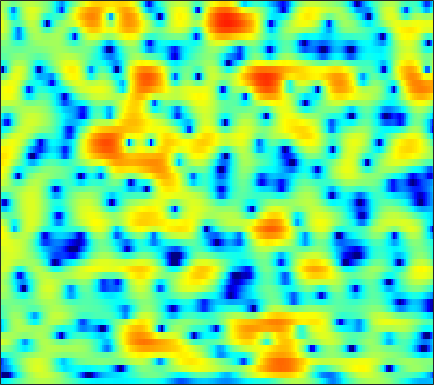

The table this chart was drawn from, first rows:
-6.0724, -5.7647, -5.2763, -4.7071, -4.2412, -3.5794, -2.8923, -2.3817, -1.7192, -1.0872, -0.50629, -0.10261, 0.38116, 0.79974, 1.0704, 1.3711, 1.6048, 1.736, 1.8506, 1.8996, 1.8838, 1.8273, 1.6995, 1.515
-16.1, -19.67, -28.67, -22.1, -16.54, -11.93, -8.722, -6.834, -4.771, -3.087, -1.691, -0.8037, 0.201, 1.023, 1.532, 2.079, 2.483, 2.7, 2.88, 2.944, 2.899, 2.799, 2.581, 2.274
-11.45, -10.83, -9.838, -8.69, -7.73, -6.348, -4.905, -3.821, -2.428, -1.137, 0.0209, 0.789, 1.677, 2.399, 2.827, 3.251, 3.505, 3.582, 3.526, 3.294, 2.878, 2.44, 1.68, 0.7172
-12.96, -11.05, -8.83, -6.943, -5.697, -4.228, -2.921, -2.035, -0.9652, -0.009659, 0.831, 1.387, 2.031, 2.557, 2.868, 3.169, 3.34, 3.369, 3.27, 3.001, 2.55, 2.074, 1.243, 0.1696
-4.705, -4.323, -3.794, -3.28, -2.922, -2.481, -2.08, -1.8, -1.443, -1.096, -0.7414, -0.4612, -0.07529, 0.3317, 0.6299, 1.006, 1.336, 1.535, 1.726, 1.822, 1.815, 1.745, 1.569, 1.327
0.4581, 0.3412, 0.1241, -0.1914, -0.5166, -1.079, -1.806, -2.466, -3.491, -4.598, -5.526, -5.814, -5.422, -4.309, -3.284, -1.943, -0.7763, -0.04099, 0.731, 1.29, 1.666, 1.851, 1.975, 1.991
3.329, 3.048, 2.609, 2.074, 1.58, 0.761, -0.3141, -1.345, -3.097, -5.388, -8.06, -9.488, -8.633, -5.951, -4.042, -2.025, -0.5303, 0.3065, 1.089, 1.559, 1.738, 1.711, 1.48, 1.062
1.551, 1.488, 1.48, 1.503, 1.507, 1.445, 1.287, 1.107, 0.822, 0.5342, 0.3077, 0.2268, 0.2771, 0.4777, 0.7052, 1.036, 1.335, 1.495, 1.58, 1.471, 1.102, 0.639, -0.3022, -1.692
-7.333, -5.647, -3.355, -1.533, -0.4929, 0.527, 1.203, 1.526, 1.764, 1.825, 1.751, 1.638, 1.449, 1.26, 1.149, 1.073, 1.088, 1.134, 1.201, 1.24, 1.148, 0.9522, 0.4978, -0.1993
-6.805, -5.378, -3.261, -1.446, -0.3759, 0.682, 1.363, 1.65, 1.728, 1.468, 0.8737, 0.1887, -1.049, -2.633, -3.915, -5.205, -5.105, -4.116, -2.395, -0.8383, 0.3732, 1.054, 1.652, 1.958
-2.693, -1.982, -1.09, -0.3275, 0.155, 0.6473, 0.9368, 1.004, 0.8476, 0.3997, -0.361, -1.183, -2.673, -4.684, -6.53, -8.679, -8.439, -6.717, -4.136, -2.008, -0.4179, 0.4968, 1.405, 2.022
-2.244, -1.668, -1.056, -0.5913, -0.331, -0.09268, 0.008456, -0.0007018, -0.117, -0.3309, -0.6259, -0.8891, -1.255, -1.582, -1.753, -1.811, -1.63, -1.349, -0.8208, -0.2082, 0.3907, 0.7891, 1.212, 1.514
-0.8297, -0.6156, -0.4343, -0.3592, -0.3676, -0.4755, -0.6612, -0.8263, -1.036, -1.215, -1.333, -1.346, -1.272, -1.079, -0.8726, -0.5343, -0.1421, 0.1739, 0.5946, 0.9786, 1.297, 1.47, 1.609, 1.609
1.02, 0.9278, 0.6756, 0.2668, -0.1617, -0.8789, -1.727, -2.426, -3.369, -4.148, -4.503, -4.387, -3.753, -2.771, -1.94, -0.8585, 0.1265, 0.7749, 1.502, 2.049, 2.426, 2.59, 2.644, 2.489
1.972, 1.696, 1.123, 0.2741, -0.5418, -1.908, -3.665, -5.363, -8.424, -13.19, -22.89, -19.39, -11.16, -6.733, -4.433, -2.102, -0.3373, 0.6978, 1.771, 2.555, 3.075, 3.3, 3.392, 3.253
1.631, 1.298, 0.5834, -0.4375, -1.402, -2.963, -4.776, -6.19, -7.951, -9.249, -9.636, -9.078, -7.471, -5.41, -3.865, -2.011, -0.478, 0.4617, 1.44, 2.143, 2.592, 2.787, 2.87, 2.792
2.136, 1.918, 1.284, 0.2169, -0.9377, -3.03, -5.904, -8.791, -13.91, -15.82, -11.18, -8.222, -5.287, -3.083, -1.761, -0.3376, 0.7326, 1.328, 1.872, 2.145, 2.192, 2.114, 1.888, 1.594
3.163, 3.281, 3.092, 2.487, 1.766, 0.4943, -1.143, -2.478, -3.951, -4.364, -3.5, -2.434, -1.012, 0.1877, 0.8844, 1.536, 1.879, 1.94, 1.767, 1.271, 0.4774, -0.3092, -1.564, -2.955
2.719, 3.063, 3.263, 3.217, 3.059, 2.706, 2.26, 1.93, 1.556, 1.299, 1.21, 1.208, 1.236, 1.232, 1.169, 0.952, 0.5455, 0.08267, -0.7764, -1.951, -3.546, -5.121, -7.887, -12
2.581, 2.918, 3.207, 3.353, 3.369, 3.281, 3.117, 2.944, 2.67, 2.375, 2.039, 1.756, 1.331, 0.8153, 0.3638, -0.3435, -1.181, -1.911, -3.026, -4.271, -5.695, -6.857, -8.503, -10.15
3.073, 3.321, 3.542, 3.635, 3.628, 3.547, 3.39, 3.22, 2.937, 2.575, 2.118, 1.711, 1.067, 0.2838, -0.4071, -1.459, -2.668, -3.637, -4.979, -6.307, -7.482, -8.222, -9.055, -9.69
3.924, 3.994, 3.975, 3.839, 3.692, 3.473, 3.227, 3.05, 2.805, 2.507, 2.131, 1.76, 1.091, 0.1965, -0.6678, -2.114, -3.949, -5.6, -8.161, -10.88, -12.75, -12.95, -12.09, -11.01
4.942, 4.648, 4.062, 3.328, 2.745, 2.03, 1.568, 1.466, 1.595, 1.88, 2.106, 2.139, 1.928, 1.367, 0.6845, -0.6388, -2.515, -4.379, -7.639, -12.1, -16.06, -15.01, -11.7, -9.416
5.109, 4.348, 2.948, 0.9567, -1.101, -4.805, -8.349, -7.231, -3.358, -0.4506, 1.413, 2.303, 2.977, 3.127, 2.951, 2.368, 1.438, 0.5585, -0.751, -2.039, -3.091, -3.653, -4.155, -4.435
3.039, 2.327, 1.166, -0.3648, -1.737, -3.654, -4.828, -4.352, -2.466, -0.3768, 1.271, 2.189, 3.019, 3.446, 3.523, 3.353, 2.913, 2.425, 1.597, 0.623, -0.5192, -1.45, -2.87, -4.534
-0.4141, -0.7694, -1.182, -1.406, -1.434, -1.31, -0.886, -0.433, 0.3538, 1.22, 2.03, 2.563, 3.088, 3.397, 3.474, 3.373, 3.04, 2.646, 1.932, 0.9951, -0.1635, -1.2, -2.865, -4.981
-6.225, -7.094, -7.183, -5.929, -4.648, -2.951, -1.45, -0.4754, 0.6528, 1.58, 2.342, 2.79, 3.225, 3.46, 3.51, 3.4, 3.087, 2.73, 2.091, 1.276, 0.3121, -0.5142, -1.68, -2.89
-11.25, -15.92, -17, -10.23, -6.964, -3.917, -1.789, -0.5544, 0.7435, 1.741, 2.502, 2.92, 3.315, 3.515, 3.538, 3.402, 3.079, 2.71, 2.056, 1.24, 0.2664, -0.5288, -1.615, -2.632
-3.344, -3.634, -3.603, -2.973, -2.277, -1.224, -0.2221, 0.4744, 1.291, 1.979, 2.541, 2.875, 3.198, 3.366, 3.377, 3.232, 2.891, 2.482, 1.743, 0.738, -0.55, -1.7, -3.536, -5.601
0.9042, 0.7051, 0.5121, 0.3785, 0.3381, 0.3506, 0.4411, 0.584, 0.8504, 1.228, 1.641, 1.974, 2.35, 2.622, 2.732, 2.716, 2.488, 2.166, 1.493, 0.5118, -0.8387, -2.162, -4.505, -7.833
3.098, 2.72, 2.073, 1.241, 0.5158, -0.5589, -1.575, -2.164, -2.41, -1.972, -1.094, -0.3721, 0.5254, 1.238, 1.63, 1.952, 2.043, 1.975, 1.672, 1.152, 0.3929, -0.3135, -1.391, -2.532
4.338, 3.833, 2.811, 1.36, -0.1362, -2.833, -7.048, -12.12, -17.91, -9.925, -5.519, -3.528, -1.722, -0.5203, 0.1085, 0.709, 1.105, 1.275, 1.39, 1.355, 1.197, 0.9992, 0.6771, 0.305
5.044, 4.67, 3.846, 2.644, 1.478, -0.4373, -2.575, -4.078, -5.169, -5.005, -4.205, -3.628, -3.028, -2.597, -2.327, -1.941, -1.489, -1.141, -0.6786, -0.29, 0.02308, 0.16, 0.2425, 0.2056
5.702, 5.556, 5.147, 4.455, 3.813, 2.76, 1.626, 0.7261, -0.4456, -1.626, -2.897, -3.957, -5.515, -7.099, -7.942, -8.036, -7.054, -6.027, -4.73, -3.629, -2.771, -2.298, -1.889, -1.689
5.944, 5.952, 5.764, 5.39, 4.965, 4.254, 3.311, 2.49, 1.129, -0.5403, -2.66, -4.699, -8.319, -13.93, -21.5, -21.58, -14.26, -11.62, -9.269, -7.602, -6.323, -5.552, -4.801, -4.462
5.139, 5.253, 5.29, 5.203, 5.016, 4.614, 4.002, 3.377, 2.317, 0.9365, -0.7416, -2.257, -4.5, -6.939, -8.639, -10.57, -12.22, -13.25, -14.06, -12.96, -10.61, -8.898, -7.272, -6.422
2.648, 3.098, 3.668, 4.071, 4.282, 4.36, 4.248, 4.005, 3.505, 2.768, 1.751, 0.8593, -0.5841, -2.258, -3.698, -5.984, -9.009, -12.03, -16.42, -14.66, -10.6, -8.345, -6.419, -5.359
-2.456, -1.085, 0.3123, 1.337, 1.96, 2.634, 3.115, 3.373, 3.513, 3.447, 3.15, 2.786, 2.111, 1.239, 0.4696, -0.6446, -1.788, -2.536, -3.264, -3.509, -3.31, -3.095, -2.809, -2.72
-5.674, -5.026, -4.308, -3.399, -2.563, -1.199, 0.1074, 0.9859, 1.905, 2.534, 2.92, 3.024, 2.998, 2.784, 2.531, 2.112, 1.658, 1.315, 0.8806, 0.4991, 0.1682, -0.08909, -0.4963, -1.036
-7.132, -9.203, -13.63, -15.15, -11.11, -6.35, -3.167, -1.441, 0.2683, 1.454, 2.271, 2.665, 2.996, 3.132, 3.131, 3.011, 2.806, 2.592, 2.277, 1.898, 1.436, 1.067, 0.4831, -0.2173
-4.237, -5.746, -7.488, -7.817, -6.746, -4.518, -2.416, -1.148, 0.2128, 1.202, 1.891, 2.276, 2.599, 2.776, 2.828, 2.805, 2.681, 2.529, 2.26, 1.903, 1.434, 1.04, 0.4166, -0.2841
0.03128, -0.3463, -0.6957, -0.7248, -0.581, -0.1944, 0.2925, 0.6455, 1.049, 1.356, 1.546, 1.641, 1.702, 1.722, 1.717, 1.697, 1.625, 1.542, 1.325, 1.016, 0.6172, 0.2001, -0.4573, -1.251
2.562, 2.573, 2.546, 2.506, 2.485, 2.388, 2.212, 2.026, 1.656, 1.178, 0.6489, 0.2281, -0.1926, -0.4166, -0.4385, -0.3333, -0.1544, -0.05412, -0.01719, -0.1469, -0.4489, -0.8172, -1.488, -2.407
3.776, 4.088, 4.367, 4.424, 4.345, 4.055, 3.519, 2.92, 1.831, 0.3209, -1.63, -3.315, -5.415, -6.138, -5.49, -4.061, -2.792, -2.134, -1.566, -1.39, -1.582, -1.842, -2.413, -3.188
3.626, 4.193, 4.713, 4.971, 4.959, 4.71, 4.133, 3.424, 2.066, 0.07685, -2.828, -5.921, -11.94, -14.54, -10.48, -6.734, -4.697, -3.829, -3.314, -3.288, -3.643, -4.102, -4.81, -5.41
2.503, 2.98, 3.507, 3.962, 4.202, 4.304, 4.105, 3.758, 2.945, 1.782, 0.3251, -0.8687, -2.367, -3.438, -3.909, -4.254, -4.476, -4.651, -5.069, -5.746, -6.791, -8.165, -11, -14.81
-0.8793, -0.7967, 0.01787, 1.268, 2.217, 3.188, 3.76, 3.918, 3.783, 3.287, 2.462, 1.689, 0.4127, -1.112, -2.397, -4.334, -6.364, -7.645, -8.289, -8.073, -7.89, -8.095, -8.938, -9.65
-13.58, -25.56, -8.256, -2.995, -0.6791, 1.36, 2.599, 3.118, 3.409, 3.265, 2.737, 2.074, 0.848, -0.8697, -2.593, -5.774, -10.92, -18.03, -18.39, -10.65, -7.114, -5.439, -3.885, -2.665
-3.994, -4.122, -3.386, -2.059, -1.024, 0.1491, 0.9875, 1.396, 1.69, 1.69, 1.417, 1.009, 0.2567, -0.7522, -1.674, -3.017, -4.295, -4.982, -5.134, -4.525, -3.467, -2.626, -1.534, -0.5695
-1.565, -1.53, -1.336, -1.03, -0.7567, -0.3887, -0.08276, 0.07604, 0.2105, 0.2438, 0.1712, 0.04684, -0.207, -0.5401, -0.8186, -1.179, -1.457, -1.59, -1.58, -1.378, -1.019, -0.6989, -0.2148, 0.2997
-0.8494, -0.7927, -0.7596, -0.7729, -0.8214, -0.9045, -0.968, -0.9875, -0.9888, -0.9323, -0.8298, -0.7138, -0.5734, -0.4488, -0.3659, -0.2828, -0.2072, -0.1322, -0.03112, 0.1192, 0.2934, 0.4504, 0.6616, 0.8801
0.1709, 0.124, -0.149, -0.6086, -1.054, -1.739, -2.417, -2.805, -3.036, -2.855, -2.328, -1.819, -1.105, -0.4638, -0.06586, 0.3489, 0.634, 0.7897, 0.9254, 1.011, 1.084, 1.148, 1.233, 1.293
2.051, 1.731, 1.005, -0.09334, -1.183, -3.067, -5.576, -7.813, -9.852, -8.348, -5.409, -3.541, -1.604, -0.2415, 0.4683, 1.091, 1.402, 1.453, 1.389, 1.212, 1.045, 0.96, 0.9726, 1.095
3.85, 3.284, 2.286, 0.9491, -0.3089, -2.434, -5.233, -7.765, -10.29, -8.26, -4.764, -2.653, -0.5832, 0.7816, 1.425, 1.814, 1.724, 1.351, 0.4822, -0.6908, -1.905, -2.506, -2.466, -1.573
4.092, 3.421, 2.299, 0.9988, -0.01073, -1.248, -2.16, -2.533, -2.419, -1.693, -0.5901, 0.2858, 1.314, 2.035, 2.315, 2.269, 1.67, 0.8235, -1.069, -4.155, -9.811, -20.01, -14.36, -7.006
3.312, 2.499, 0.9393, -1.185, -3.124, -5.52, -6.001, -4.847, -2.714, -0.7873, 0.7593, 1.694, 2.606, 3.159, 3.321, 3.206, 2.674, 1.989, 0.7051, -0.9491, -2.686, -3.68, -4.141, -3.758
2.341, 1.662, 0.1733, -2.204, -4.815, -9.536, -10.36, -6.905, -3.049, -0.4927, 1.23, 2.147, 2.982, 3.453, 3.601, 3.554, 3.267, 2.896, 2.259, 1.466, 0.6079, -0.03369, -0.9312, -1.97
1.557, 1.453, 1.011, 0.3296, -0.2149, -0.7659, -0.844, -0.5554, 0.09585, 0.8358, 1.466, 1.798, 2.083, 2.181, 2.161, 2.022, 1.794, 1.582, 1.233, 0.8096, 0.2928, -0.1854, -0.9606, -1.982
